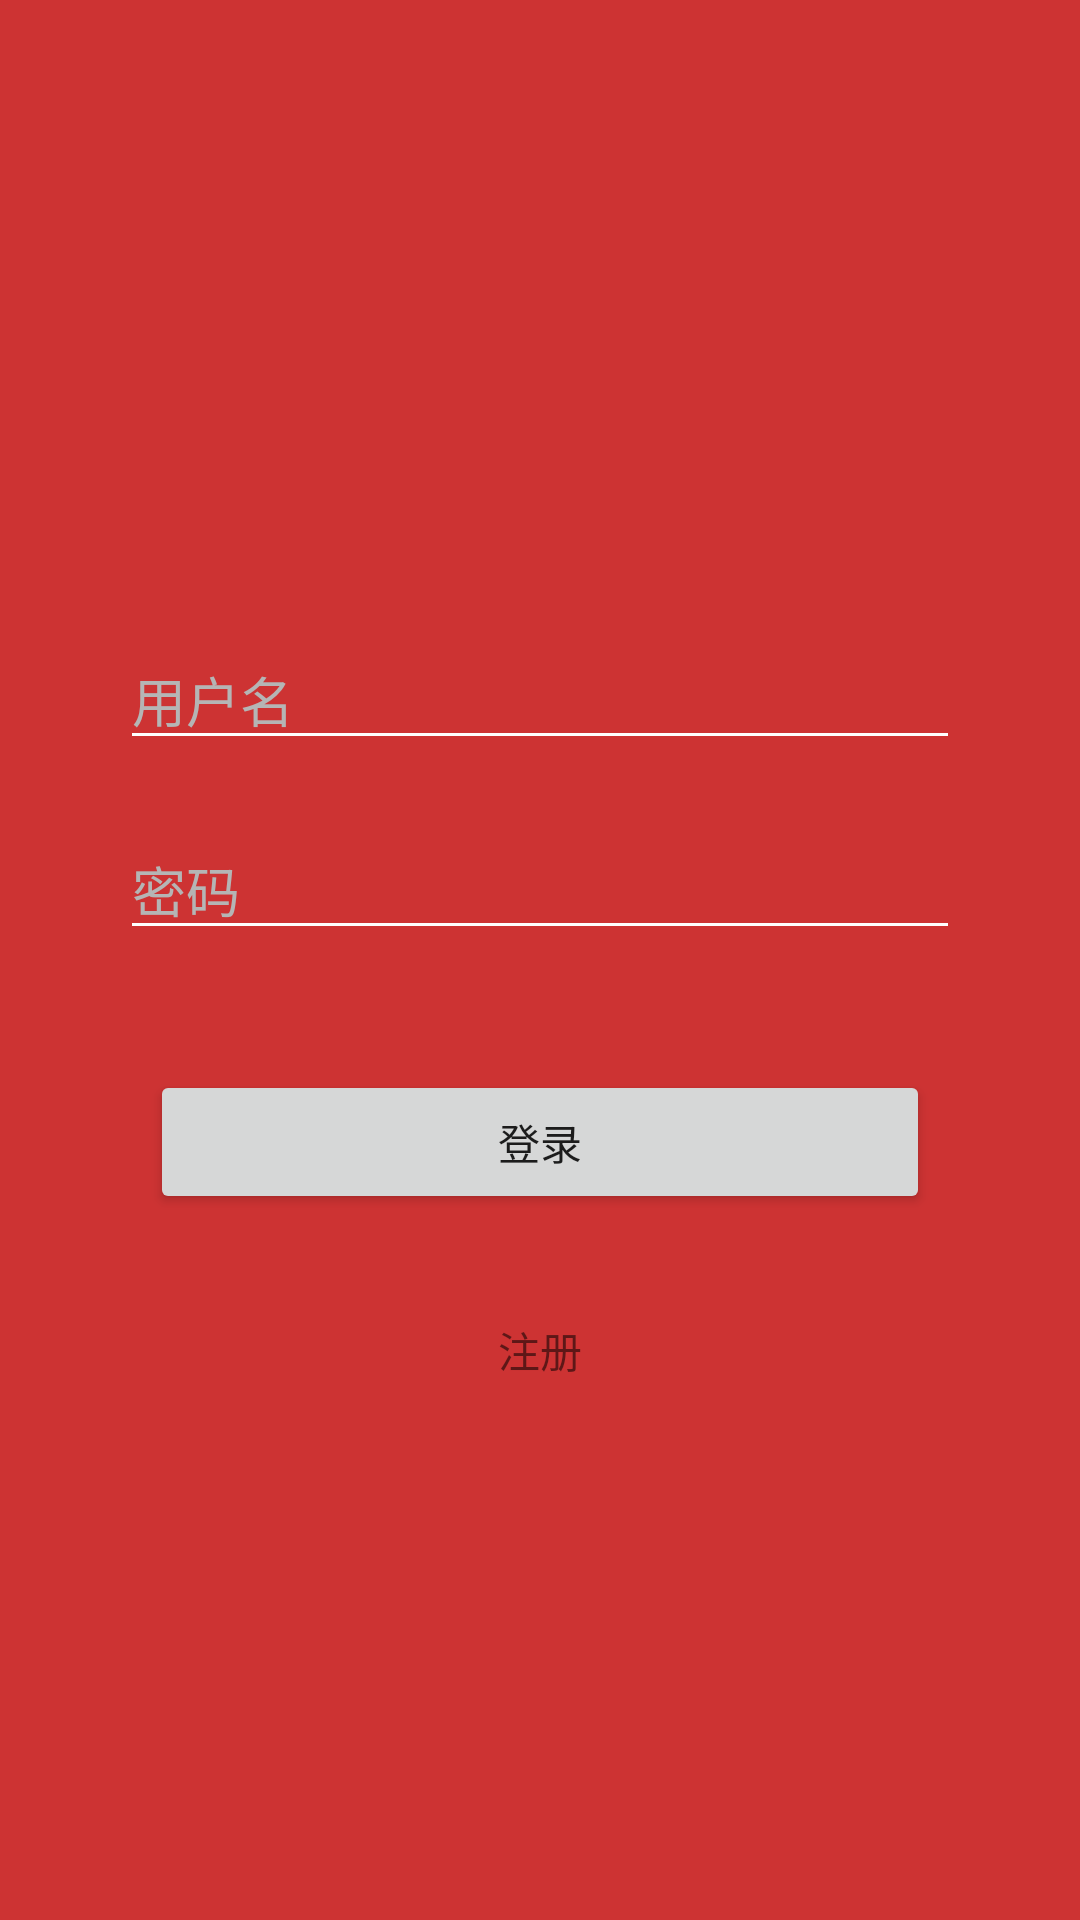

The Android layout XML behind this screen, and the referenced resources:
<!-- AndroidManifest.xml: application theme AppTheme -->
<!-- res/layout/activity_login.xml -->
<?xml version="1.0" encoding="utf-8"?>
<LinearLayout xmlns:android="http://schemas.android.com/apk/res/android"
    android:layout_width="match_parent"
    android:layout_height="match_parent"
    android:background="#CD3333"
    android:orientation="vertical">

    <View
        android:layout_width="match_parent"
        android:layout_height="50dp" />

    <ImageView
        android:id="@+id/login_head"
        android:layout_width="120dp"
        android:layout_height="120dp"
        android:layout_gravity="center"
        android:layout_margin="10dp" />

    <EditText
        android:id="@+id/login_username"
        android:layout_width="match_parent"
        android:layout_height="wrap_content"
        android:layout_marginLeft="40dp"
        android:layout_marginTop="20dp"
        android:layout_marginRight="40dp"
        android:hint="用户名"
        android:textColor="@color/colorWhite"
        android:textColorHint="#B5B5B5"
        android:theme="@style/MyEditText" />

    <EditText
        android:id="@+id/login_password"
        android:layout_width="match_parent"
        android:layout_height="wrap_content"

        android:layout_marginLeft="40dp"
        android:layout_marginTop="20dp"
        android:layout_marginRight="40dp"
        android:hint="密码"
        android:password="true"
        android:textColor="@color/colorWhite"
        android:textColorHint="#B5B5B5"
        android:theme="@style/MyEditText" />


    <Button
        android:id="@+id/check_user"
        android:layout_width="match_parent"
        android:layout_height="wrap_content"
        android:layout_marginLeft="50dp"
        android:layout_marginTop="40dp"
        android:layout_marginRight="50dp"
        android:text="登录" />


    <TextView
        android:id="@+id/register_user"
        android:layout_width="match_parent"
        android:layout_height="wrap_content"
        android:layout_marginLeft="50dp"
        android:layout_marginTop="20dp"
        android:padding="15dp"
        android:layout_marginRight="50dp"
        android:gravity="center"
        android:text="注册" />


</LinearLayout>
<!-- resources referenced by this layout -->
<resources>
  <color name="colorWhite">#FFFFFF</color>
  <style name="MyEditText" parent="Theme.AppCompat.Light">
          <item name="colorControlNormal">#ffffff</item>
          <item name="colorControlActivated">@android:color/holo_orange_dark</item>
      </style>
  <style name="AppTheme" parent="Theme.AppCompat.Light.NoActionBar">
          
          <item name="colorPrimary">@color/colorPrimary</item>
          <item name="colorPrimaryDark">@color/colorPrimaryDark</item>
          <item name="colorAccent">@color/colorAccent</item>
      </style>
  <color name="colorPrimary">#03a9f4</color>
  <color name="colorPrimaryDark">#00574B</color>
  <color name="colorAccent">#03a9f4</color>
</resources>
